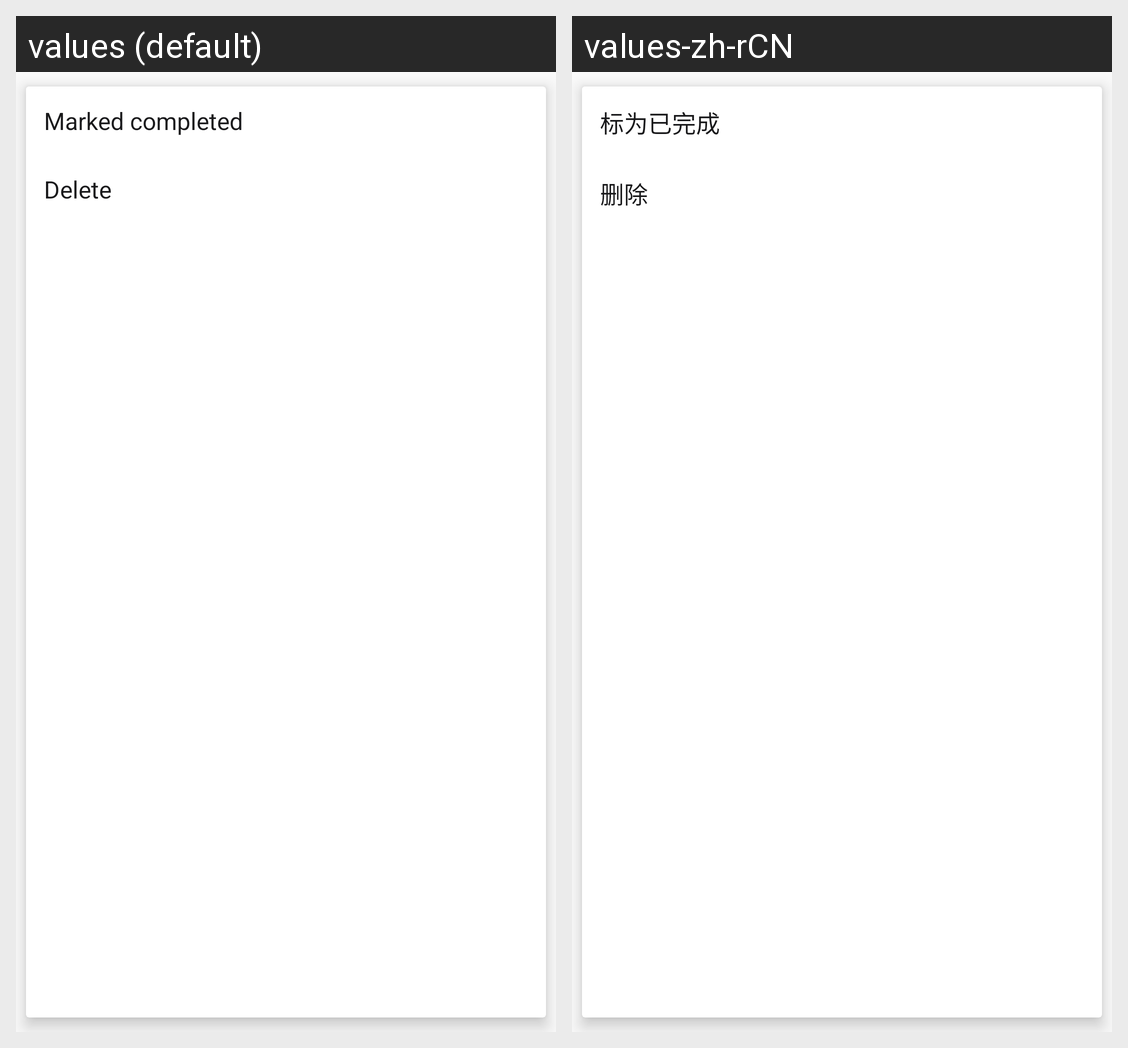

Locale-by-locale string values for the Android screen shown in this grid:
Android screen res/layout/todo_popup_window.xml rendered under 2 locales, left to right: values (default), values-zh-rCN. Device: Nexus 5 (rendered at 1080×1920; each locale shown at half size, 540×960, under a caption strip naming it); theme AppTheme.
Strings drawn on this screen, with the default value and each locale's value (text and hints the layout hard-codes, and strings that could not be matched under every locale, appear in the picture but are not listed):

marked_completed
  values: Marked completed
  values-zh-rCN: 标为已完成

delete_todo
  values: Delete
  values-zh-rCN: 删除
